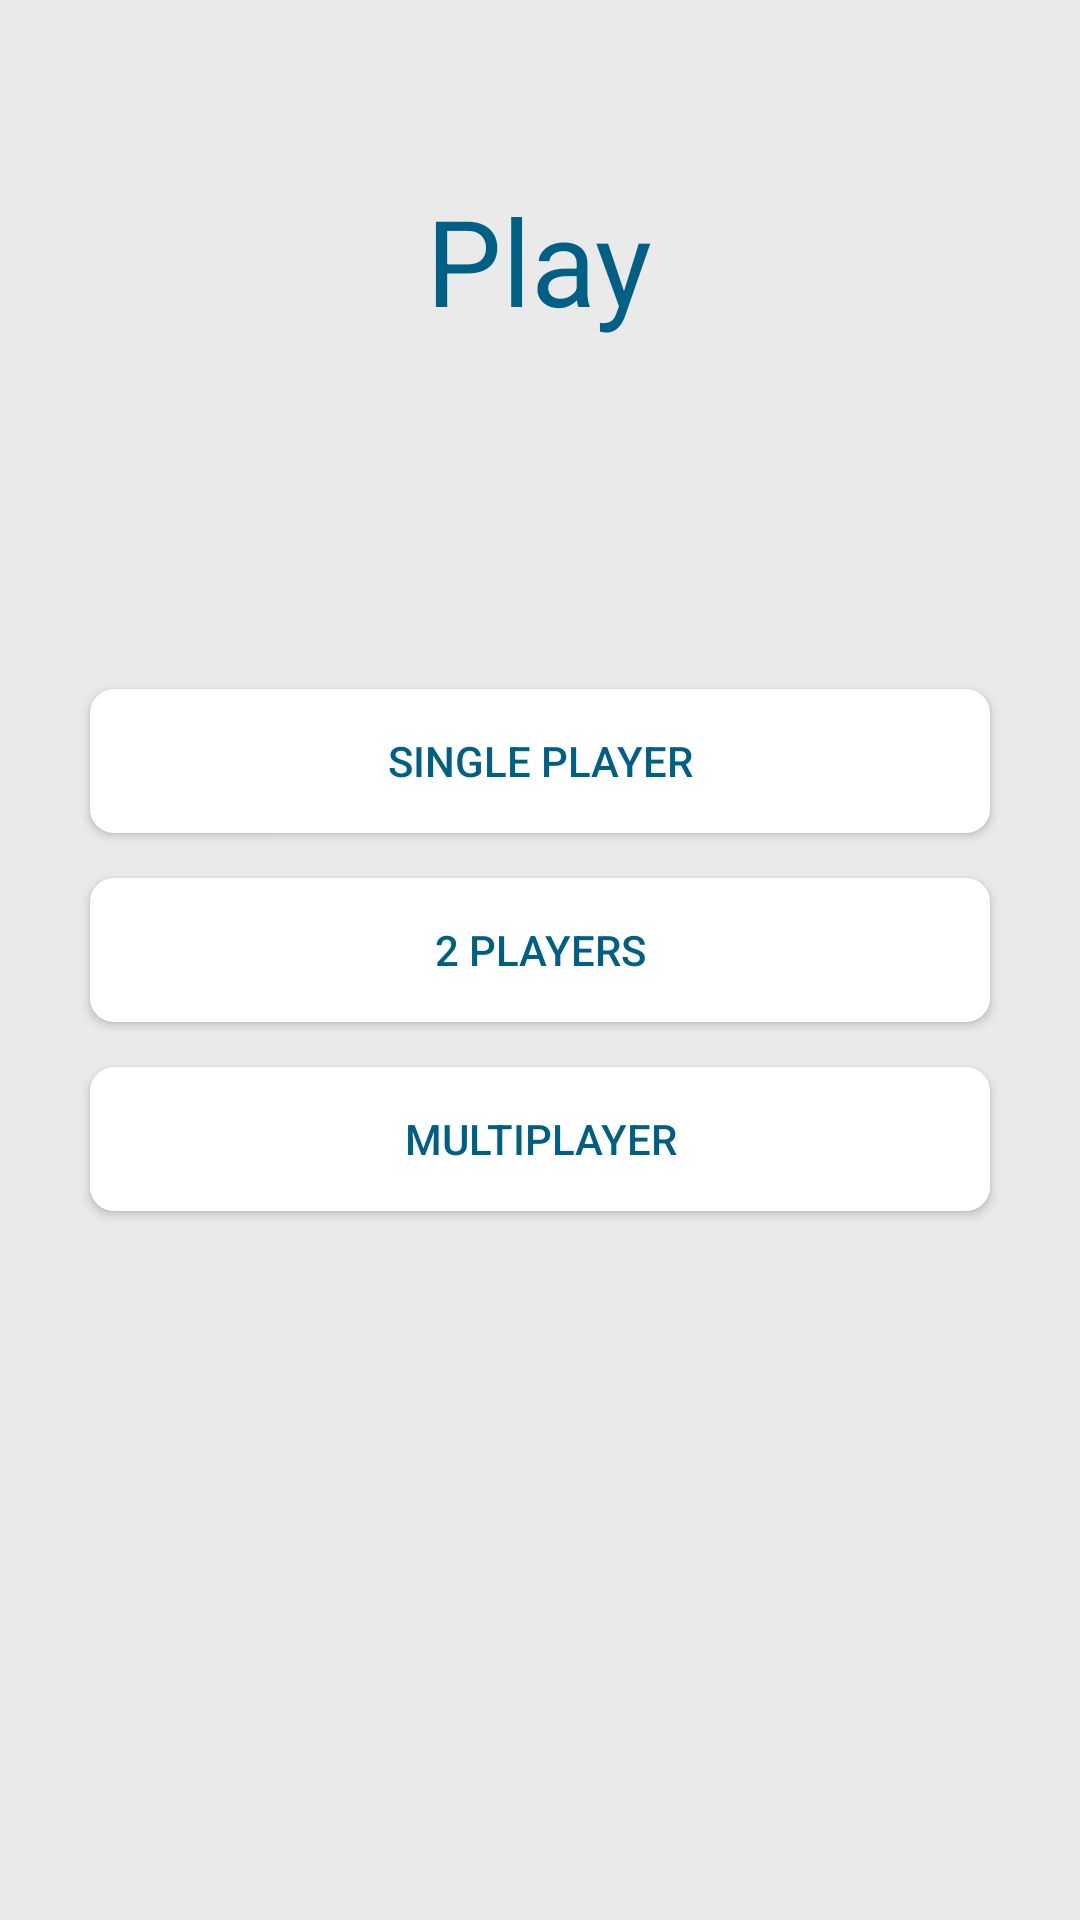

Android layout source for this screen:
<!-- AndroidManifest.xml: application theme AppTheme -->
<!-- res/layout/game_mode_fragment.xml -->
<?xml version="1.0" encoding="utf-8"?>
<RelativeLayout xmlns:android="http://schemas.android.com/apk/res/android"
    xmlns:app="http://schemas.android.com/apk/res-auto"
    android:layout_width="match_parent"
    android:layout_height="match_parent"
    android:orientation="horizontal"
    android:background="#EAEAEA">

    <LinearLayout
        android:layout_width="match_parent"
        android:layout_height="match_parent"
        android:orientation="vertical"
        android:gravity="center">

        <TextView
            android:id="@+id/textView1"
            android:layout_width="wrap_content"
            android:layout_height="wrap_content"
            android:text="@string/play"
            style="@style/TitleTextView"
            android:layout_marginTop="60sp"/>

        <LinearLayout
            android:layout_width="match_parent"
            android:layout_height="match_parent"
            android:orientation="vertical"
            android:gravity="center"
            android:layout_marginTop="-120sp">

            <Button
                android:id="@+id/btnSinglePlayer"
                android:layout_width="wrap_content"
                android:layout_height="wrap_content"
                android:text="@string/single_player"
                android:background="@drawable/normal_button_home"
                style="@style/WhiteTextButton"
                android:layout_marginBottom="15sp"/>
            <Button
                android:id="@+id/btnTwoPlayers"
                android:layout_width="wrap_content"
                android:layout_height="wrap_content"
                android:text="@string/_2_players"
                android:background="@drawable/normal_button_home"
                style="@style/WhiteTextButton"
                android:layout_marginBottom="15sp"/>
            <Button
                android:id="@+id/btnMultiplayer"
                android:layout_width="wrap_content"
                android:layout_height="wrap_content"
                android:text="@string/multiplayer"
                android:background="@drawable/normal_button_home"
                style="@style/WhiteTextButton"/>

        </LinearLayout>

    </LinearLayout>

</RelativeLayout>
<!-- resources referenced by this layout -->
<resources>
  <!-- drawable normal_button_home (drawable) -->
  <?xml version="1.0" encoding="utf-8"?>
  <selector xmlns:android="http://schemas.android.com/apk/res/android">
  
      <item>
          <shape>
              <solid android:color="#FFFFFF"/>
              <corners android:bottomLeftRadius="8dp"
                  android:bottomRightRadius="8dp"
                  android:topLeftRadius="8dp"
                  android:topRightRadius="8dp"/>
              <padding  android:left="10dp"  android:top="10dp" android:right="10dp" android:bottom="10dp" />
          </shape>
      </item>
  </selector>
  <string name="_2_players">2 Players</string>
  <string name="multiplayer">MultiPlayer</string>
  <string name="play">Play</string>
  <string name="single_player">Single Player</string>
  <style name="TitleTextView" parent="TextAppearance.AppCompat">
  
          <item name="android:textColor">@color/colorPrimary</item>
          <item name="android:textSize">40sp</item>
  
      </style>
  <style name="WhiteTextButton" parent="TextAppearance.AppCompat.Button">
          <item name="android:textColor">@color/colorPrimary</item>
          <item name="android:width">300sp</item>
      </style>
  <style name="AppTheme" parent="Theme.AppCompat.Light.DarkActionBar">
          
          <item name="colorPrimary">@color/colorPrimary</item>
          <item name="colorPrimaryDark">@color/colorPrimaryDark</item>
          <item name="colorAccent">@color/colorAccent</item>
      </style>
  <color name="colorPrimary">#005F85</color>
  <color name="colorPrimaryDark">#004A57</color>
  <color name="colorAccent">#014E6B</color>
</resources>
